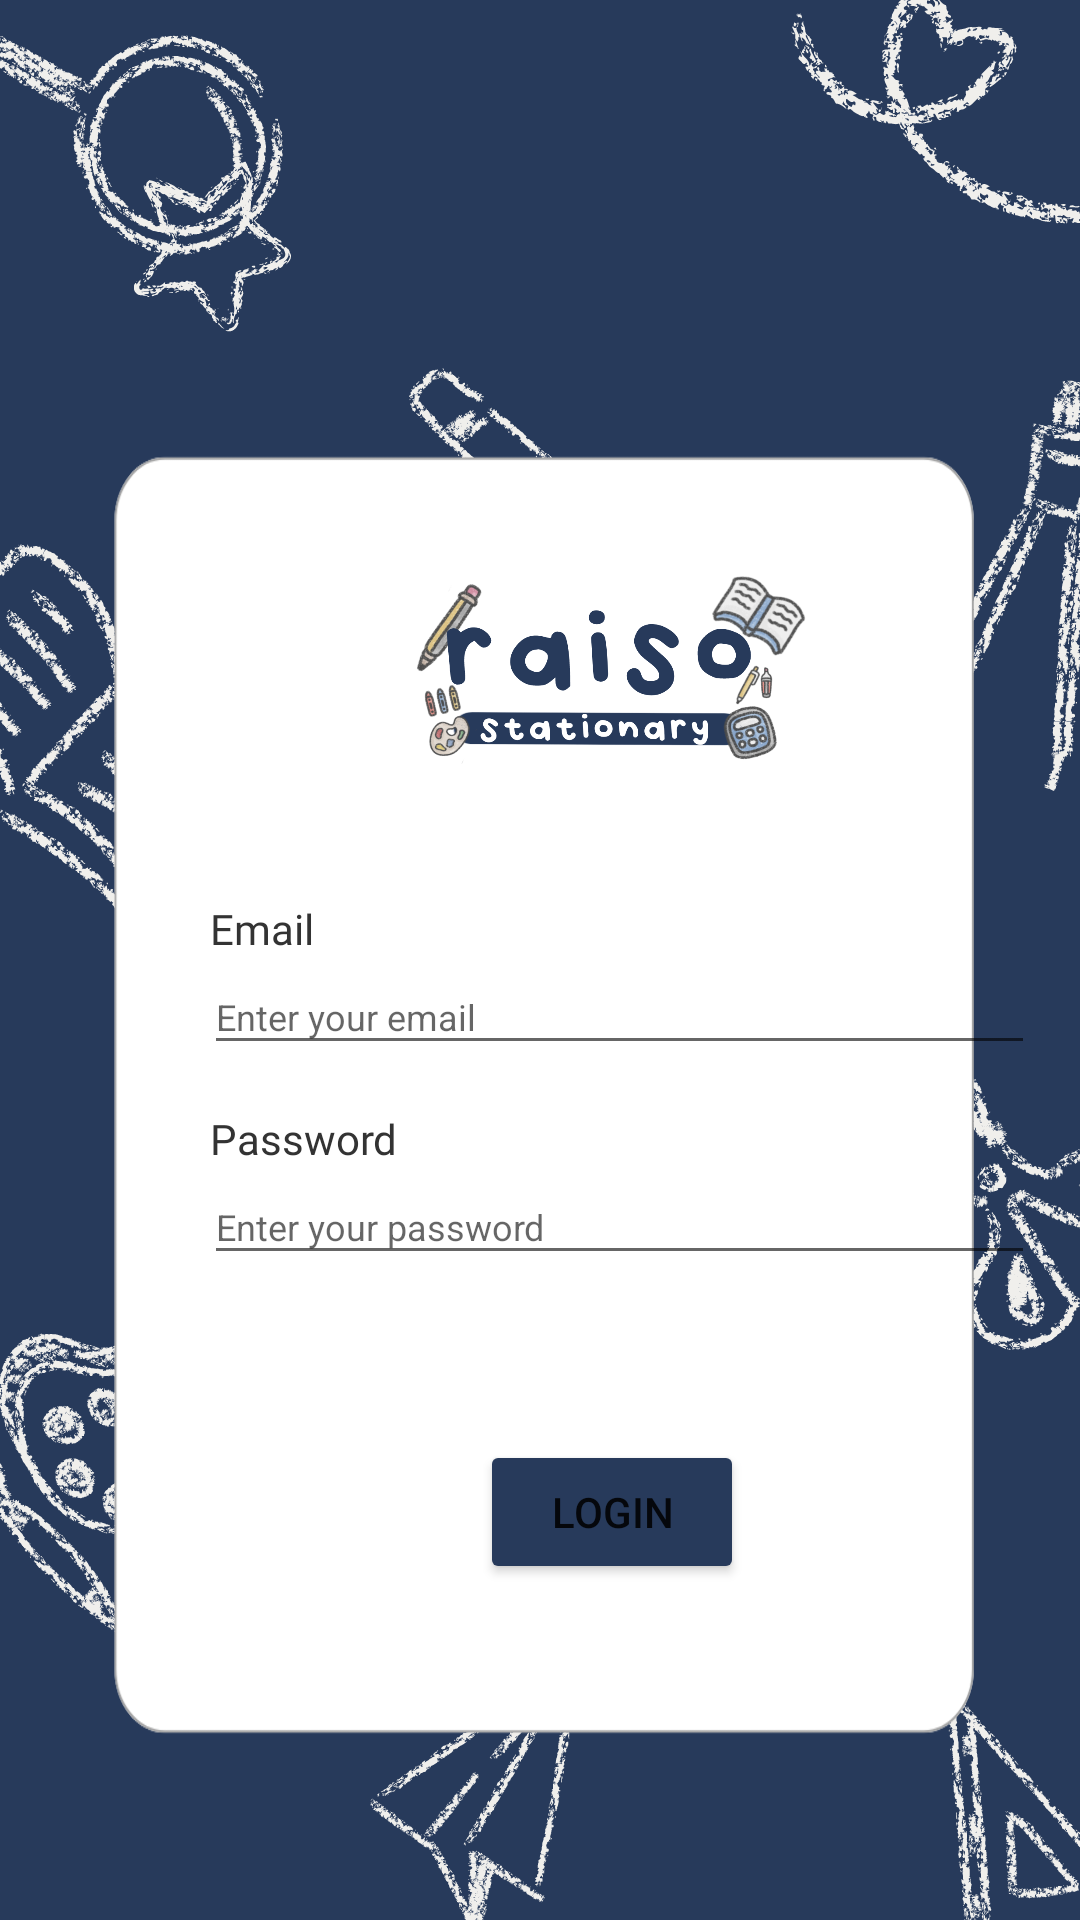

Android layout source for this screen:
<!-- AndroidManifest.xml: application theme Theme.UXLab -->
<!-- res/layout/activity_login.xml -->
<?xml version="1.0" encoding="utf-8"?>
<RelativeLayout xmlns:android="http://schemas.android.com/apk/res/android"
    xmlns:app="http://schemas.android.com/apk/res-auto"
    xmlns:tools="http://schemas.android.com/tools"
    android:layout_width="match_parent"
    android:layout_height="match_parent"
    android:background="@drawable/bglogin"
    tools:context=".loginActivity">

    <ImageView
        android:layout_width="400dp"
        android:layout_height="450dp"
        android:layout_marginTop="140dp"
        android:layout_marginLeft="6dp"
        android:background="@drawable/kotakbg" />

    <ImageView
        android:layout_width="280dp"
        android:layout_height="150dp"
        android:layout_marginLeft="65dp"
        android:layout_marginTop="150dp"
        android:background="@drawable/logo"/>

    <TextView
        android:layout_width="wrap_content"
        android:layout_height="wrap_content"
        android:layout_marginLeft="70dp"
        android:layout_marginTop="300dp"
        android:fontFamily="@font/poppins"
        android:text="Email"
        android:textSize="14sp"
        android:textColor="#333333"/>

    <EditText
        android:id="@+id/emailTf"
        android:layout_width="277dp"
        android:layout_height="35dp"
        android:hint="Enter your email"
        android:textSize="12dp"
        android:layout_marginTop="320dp"
        android:paddingLeft="4dp"
        android:layout_marginLeft="68dp"
        android:inputType="textEmailAddress"
        />

    <TextView
        android:layout_width="wrap_content"
        android:layout_height="wrap_content"
        android:layout_marginLeft="70dp"
        android:layout_marginTop="370dp"
        android:fontFamily="@font/poppins"
        android:text="Password"
        android:textSize="14sp"
        android:textColor="#333333"/>

    <EditText
        android:id="@+id/pwTf"
        android:layout_width="277dp"
        android:layout_height="35dp"
        android:hint="Enter your password"
        android:textSize="12dp"
        android:layout_marginTop="390dp"
        android:paddingLeft="4dp"
        android:layout_marginLeft="68dp"
        android:inputType="textPassword"
        />

    <Button
        android:id="@+id/login"
        android:layout_width="wrap_content"
        android:layout_height="wrap_content"
        android:text="LOGIN"
        android:backgroundTint="#273A5B"
        android:layout_marginLeft="160dp"
        android:layout_marginTop="480dp"
        />

</RelativeLayout>
<!-- resources referenced by this layout -->
<resources>
  <!-- drawable bglogin: png bitmap (drawable, 402287 bytes) -->
  <!-- drawable kotakbg: png bitmap (drawable, 12992 bytes) -->
  <!-- drawable logo: png bitmap (drawable, 263502 bytes) -->
  <style name="Theme.UXLab" parent="Theme.MaterialComponents.DayNight.DarkActionBar">
          
          <item name="colorPrimary">@color/purple_500</item>
          <item name="colorPrimaryVariant">@color/purple_700</item>
          <item name="colorOnPrimary">@color/white</item>
          
          <item name="colorSecondary">@color/teal_200</item>
          <item name="colorSecondaryVariant">@color/teal_700</item>
          <item name="colorOnSecondary">@color/black</item>
          
          <item name="android:statusBarColor">?attr/colorPrimaryVariant</item>
          
      </style>
  <!-- not gathered from this repository: default colours our renderer supplied (Android Studio template values) -->
  <color name="purple_500">#FF6200EE</color>
  <color name="purple_700">#FF3700B3</color>
  <color name="teal_200">#FF03DAC5</color>
  <color name="teal_700">#FF018786</color>
  <color name="black">#FF000000</color>
  <color name="white">#FFFFFFFF</color>
</resources>
